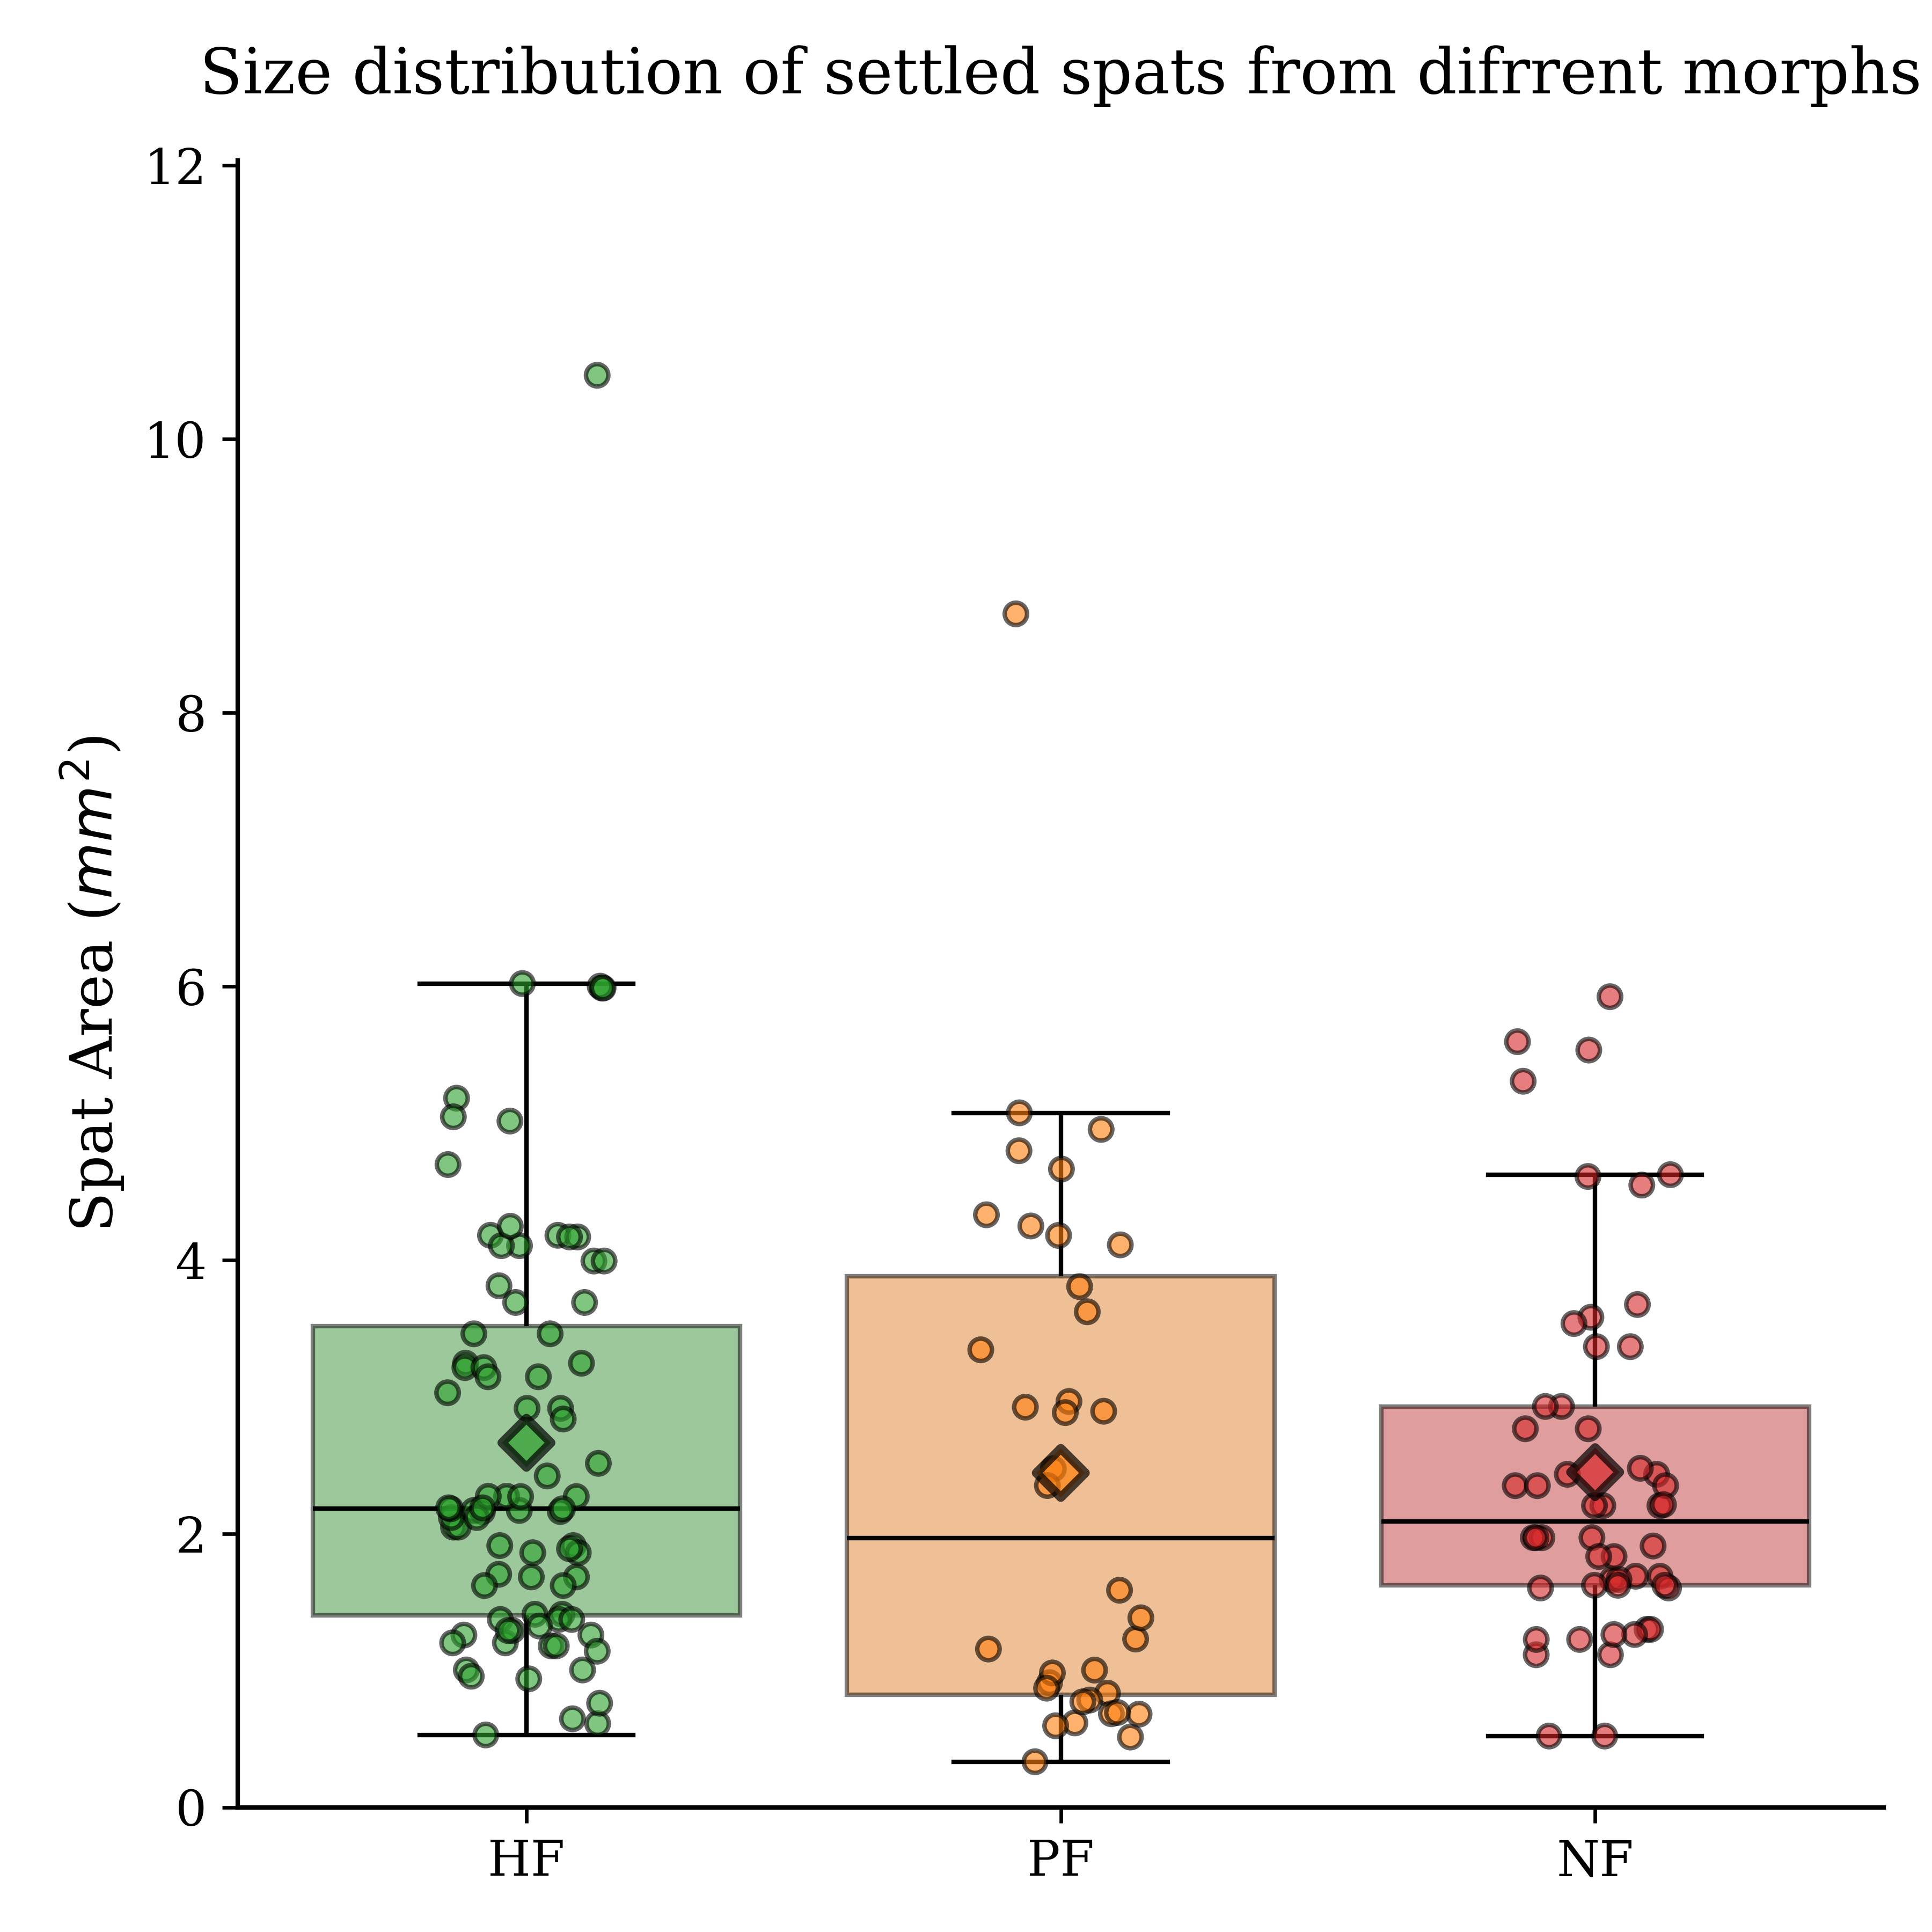

This figure's Python source:
import pandas as pd
import seaborn as sns
import matplotlib.pyplot as plt
import numpy as np
from scipy import stats

# ==========================================
# 1. SETUP & DATA LOADING
# ==========================================
filename = 'Ambient_size.csv'
# Using read_csv since the provided file is a CSV
df = pd.read_csv(filename)

# 2. FILTERING
# (Optional) List samples to exclude if necessary, currently commented out
# samples_to_exclude = ['sample_id_1', 'sample_id_2']
# df = df[~df['SampleCode'].isin(samples_to_exclude)].copy()

# 3. CLEANING
# Clean whitespace from string columns
df['morph'] = df['morph'].str.strip()
df['SampleCode'] = df['SampleCode'].str.strip()

# Drop rows where Area or Morph is missing
df = df.dropna(subset=['area mm^2', 'morph'])

# ==========================================
# 4. STATISTICS
# ==========================================
# Extract groups
hf_area = df[df['morph'] == 'HF']['area mm^2']
nf_area = df[df['morph'] == 'NF']['area mm^2']
pf_area = df[df['morph'] == 'PF']['area mm^2']

# Calculate P-value (comparing HF vs NF to match previous guideline logic)
# If you want an ANOVA across all 3, use: stats.f_oneway(hf_area, nf_area, pf_area)
t_stat, p_val = stats.ttest_ind(hf_area, nf_area)

# 5. STYLING
plt.rcParams.update(
    {
        'font.family': 'serif',
        'axes.edgecolor': 'black',
        'axes.linewidth': 1,
        'xtick.color': 'black',
        'ytick.color': 'black',
        'text.color': 'black',
        'axes.labelcolor': 'black',
        'legend.frameon': False,
        'ytick.labelsize': 11,
        'xtick.labelsize': 11,
    }
)

# Define colors (Added specific color for PF)
# HF=Green, NF=Red, PF=Blue/Orange (using Orange for contrast)
variant_colors = {'HF': '#2ca02c', 'NF': '#d62728', 'PF': '#ff7f0e'}
morph_order = ['HF', 'PF', 'NF'] # Logical order: High, Partial, None

plt.figure(figsize=(6, 6))

# Box Plot
ax = sns.boxplot(
    data=df,
    x='morph',
    y='area mm^2',
    order=morph_order,
    hue='morph',
    palette=variant_colors,
    width=0.8,
    showfliers=False,
    linewidth=1,
    legend=False,
    boxprops=dict(edgecolor='black', alpha=0.5),
    whiskerprops=dict(color='black'),
    capprops=dict(color='black'),
    medianprops=dict(color='black'),
)

# Jitter Points
sns.stripplot(
    data=df,
    x='morph',
    y='area mm^2',
    order=morph_order,
    hue='morph',
    palette=variant_colors,
    jitter=0.15,
    size=5,
    linewidth=1,
    edgecolor='black',
    alpha=0.6,
    legend=False,
    zorder=3,
)

# Mean Diamond
means = df.groupby('morph')['area mm^2'].mean().reindex(morph_order)
mean_colors = [variant_colors[m] for m in morph_order]
# scatter x-range must match the number of morphs (0, 1, 2)
plt.scatter(
    range(len(morph_order)),
    means,
    c=mean_colors,
    marker='D',
    s=60,
    edgecolors='black',
    linewidths=2,
    alpha=0.7,
    zorder=4,
)

# 6. ANNOTATIONS (P-value only)
# UPDATE THESE manually based on your actual post-hoc stats results
# letters_map = {'HF': 'a', 'PF': 'ab', 'NF': 'b'}
# y_offset_percent = 0.05

max_val_global = df['area mm^2'].max()

# for i, m in enumerate(morph_order):
#     if m in df['morph'].unique(): # Only plot if morph exists in data
#         subset = df[df['morph'] == m]['area mm^2']
#         highest_point = subset.max()

#         # Add offset
#         pos_y = highest_point + (max_val_global * y_offset_percent)

#         letter = letters_map.get(m, "")
#         plt.text(x=i, y=pos_y, s=letter, ha='center', va='bottom', size=12, weight='bold')

# P-value (Bottom Right)
# Note: This P-value reflects the HF vs NF comparison calculated above
# p_text = f"p(HF vs NF) = {p_val:.4f}" if p_val >= 0.0001 else "p(HF vs NF) < 0.0001"
# plt.text(
#     0.95,
#     0.02,
#     s=p_text,
#     transform=ax.transAxes,
#     ha='right',
#     va='bottom',
#     size=10,
#     style='italic',
#     color='black',
# )

# 7. LABELS & TITLE
plt.ylabel("Spat Area ($mm^2$)", size=13)
plt.xlabel("") # Hide X label as categories are self-explanatory
plt.title("Size distribution of settled spats from difrrent morphs", size=14, pad=15)

# Adjust Y limit to fit annotations
plt.ylim(0, max_val_global * 1.15)
# Optional: Set specific ticks if needed
# plt.yticks(np.arange(0, max_val_global, 0.5))

sns.despine()
plt.tight_layout()

# 8. SAVING
plt.savefig("Spat_Size_by_morph.pdf", dpi=600)
plt.savefig("Spat_Size_by_morph.tiff", dpi=600)
plt.savefig("Spat_Size_by_morph_transparent.svg", transparent=True)
plt.savefig("Spat_Size_by_morph_white_bg.svg", facecolor='white')
plt.savefig("Spat_Size_by_morph.png", dpi=600)

plt.show()
